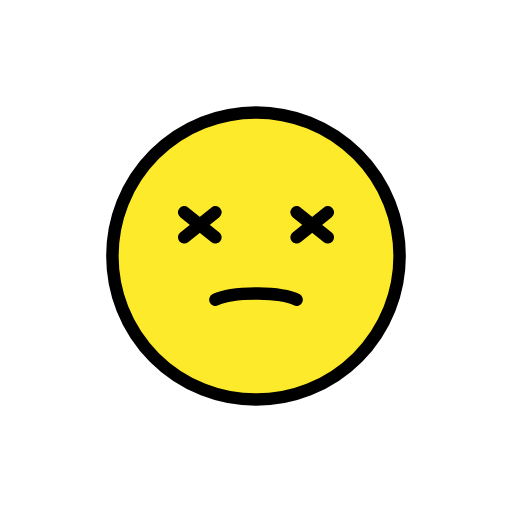
t = 0.00 s
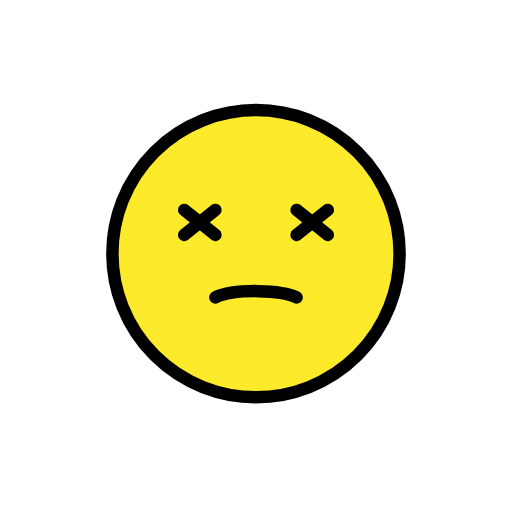
t = 0.48 s
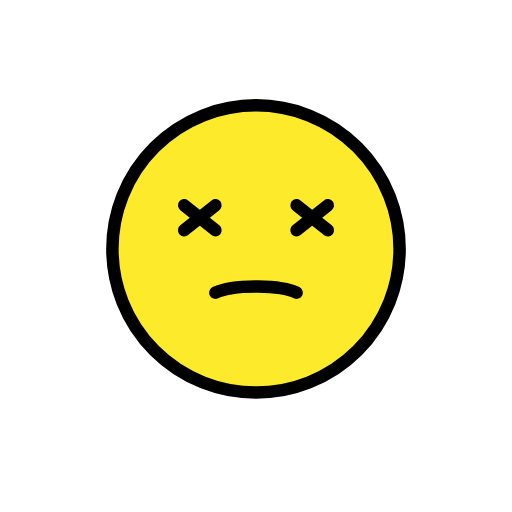
t = 1.43 s
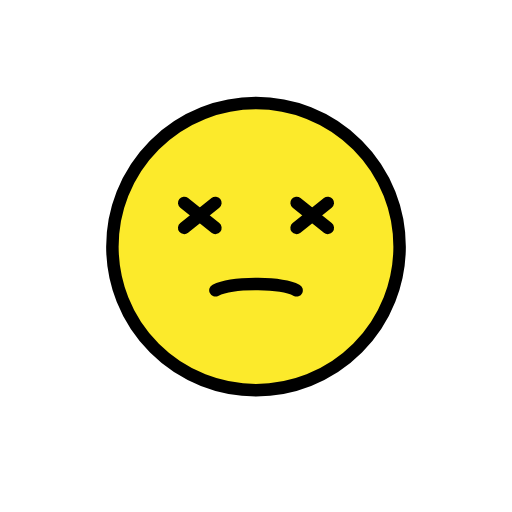
t = 1.90 s
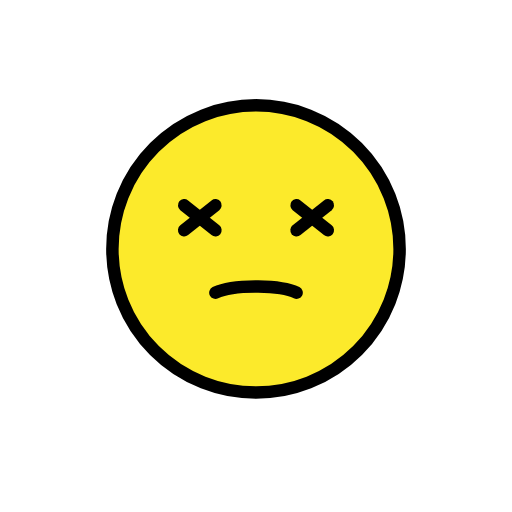
t = 2.38 s
t = 3.33 s: frame unchanged from t = 0.48 s, image omitted

The animated SVG that drew these frames (rendered in a browser with its animation timeline set to each time). Animation: 1 SMIL element (animateTransform=1); one cycle of 3.80 s, repeats indefinitely.

<?xml version='1.0' encoding='utf-8'?>
<svg xmlns="http://www.w3.org/2000/svg" id="emoji" viewBox="-5 -5 82 82" width="200" height="200" role="img">
  <title>OpenMoji: face with crossed-out eyes</title><g><g id="color">
    <path fill="#FCEA2B" d="M36,13c-12.6823,0-23,10.3177-23,23c0,12.6822,10.3177,23,23,23c12.6822,0,23-10.3178,23-23 C59,23.3177,48.6822,13,36,13z" />
  </g>
  <g id="hair" />
  <g id="skin" />
  <g id="skin-shadow" />
  <g id="line">
    <circle cx="36" cy="36" r="23" fill="none" stroke="#000000" stroke-miterlimit="10" stroke-width="2" />
    <path fill="none" stroke="#000000" stroke-linecap="round" stroke-linejoin="round" stroke-miterlimit="10" stroke-width="2" d="M29.5,43c1.2841-0.6376,3.9847-1.0308,6.8421-0.9981c2.6235,0.03,4.9897,0.4146,6.1579,0.9981" />
    <line x1="47.5" x2="42.5" y1="29" y2="33" fill="none" stroke="#000000" stroke-linecap="round" stroke-linejoin="round" stroke-miterlimit="10" stroke-width="2" />
    <line x1="42.5" x2="47.5" y1="29" y2="33" fill="none" stroke="#000000" stroke-linecap="round" stroke-linejoin="round" stroke-miterlimit="10" stroke-width="2" />
    <line x1="29.5" x2="24.5" y1="29" y2="33" fill="none" stroke="#000000" stroke-linecap="round" stroke-linejoin="round" stroke-miterlimit="10" stroke-width="2" />
    <line x1="24.5" x2="29.5" y1="29" y2="33" fill="none" stroke="#000000" stroke-linecap="round" stroke-linejoin="round" stroke-miterlimit="10" stroke-width="2" />
  </g>
<animateTransform attributeName="transform" type="translate" values="0 0;0 -1.5;0 0" dur="3.8s" repeatCount="indefinite" /></g></svg>
